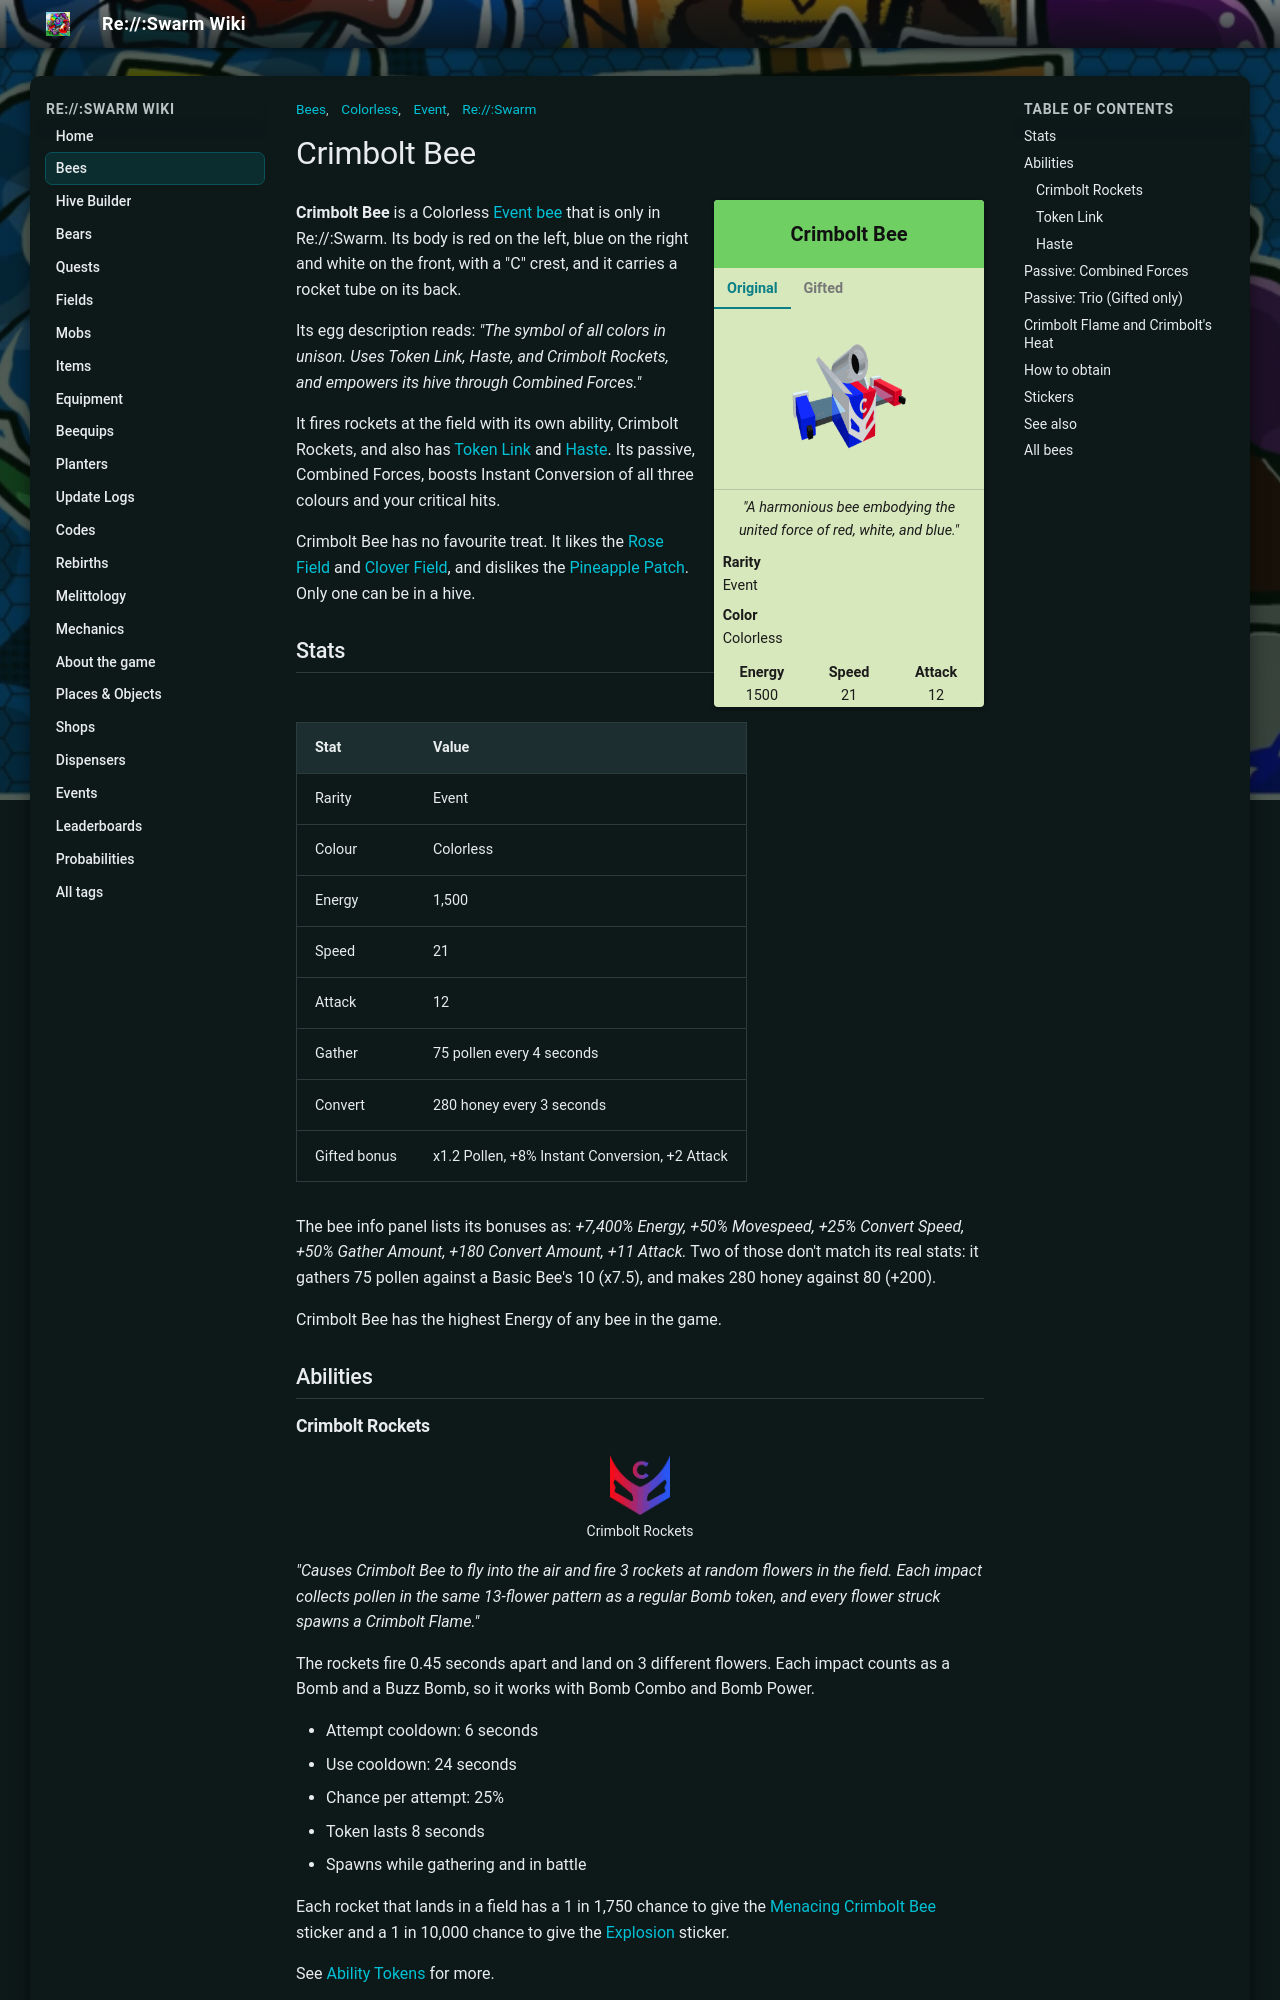

repository: JoaoFranciscoFE/reswarm-wiki · page: crimbolt-bee.html · generator: mkdocs

---
title: "Crimbolt Bee"
tags: ["Bees", "Event", "Colorless", "Re://:Swarm"]
---

# Crimbolt Bee

<div class="bee-infobox bee-rarity-event">
<div class="bee-infobox-title">Crimbolt Bee</div>
<div class="bee-infobox-tabs">
<input type="radio" name="bee-infobox-tab" id="bee-tab-original" checked>
<label for="bee-tab-original">Original</label>
<input type="radio" name="bee-infobox-tab" id="bee-tab-gifted">
<label for="bee-tab-gifted">Gifted</label>
<div class="bee-infobox-image bee-tab-original"><img alt="Crimbolt Bee" src="img/Crimbolt_Bee.png" width="150"></div>
<div class="bee-infobox-image bee-tab-gifted"><img alt="Gifted Crimbolt Bee" src="img/Gifted_Crimbolt_Bee.png" width="150"></div>
</div>
<div class="bee-infobox-quote"><i>"A harmonious bee embodying the united force of red, white, and blue."</i></div>
<div class="bee-infobox-row"><b>Rarity</b><span>Event</span></div>
<div class="bee-infobox-row"><b>Color</b><span>Colorless</span></div>
<div class="bee-infobox-stats">
<div><b>Energy</b><span>1500</span></div>
<div><b>Speed</b><span>21</span></div>
<div><b>Attack</b><span>12</span></div>
</div>
</div>

**Crimbolt Bee** is a Colorless [Event bee](bees-event.md) that is only in Re://:Swarm. Its body is red on the left, blue on the right and white on the front, with a "C" crest, and it carries a rocket tube on its back.

Its egg description reads: *"The symbol of all colors in unison. Uses Token Link, Haste, and Crimbolt Rockets, and empowers its hive through Combined Forces."*

It fires rockets at the field with its own ability, Crimbolt Rockets, and also has [Token Link](ability-tokens.md#token-link) and [Haste](ability-tokens.md#haste). Its passive, Combined Forces, boosts Instant Conversion of all three colours and your critical hits.

Crimbolt Bee has no favourite treat. It likes the [Rose Field](rose-field.md) and [Clover Field](clover-field.md), and dislikes the [Pineapple Patch](pineapple-patch.md). Only one can be in a hive.
